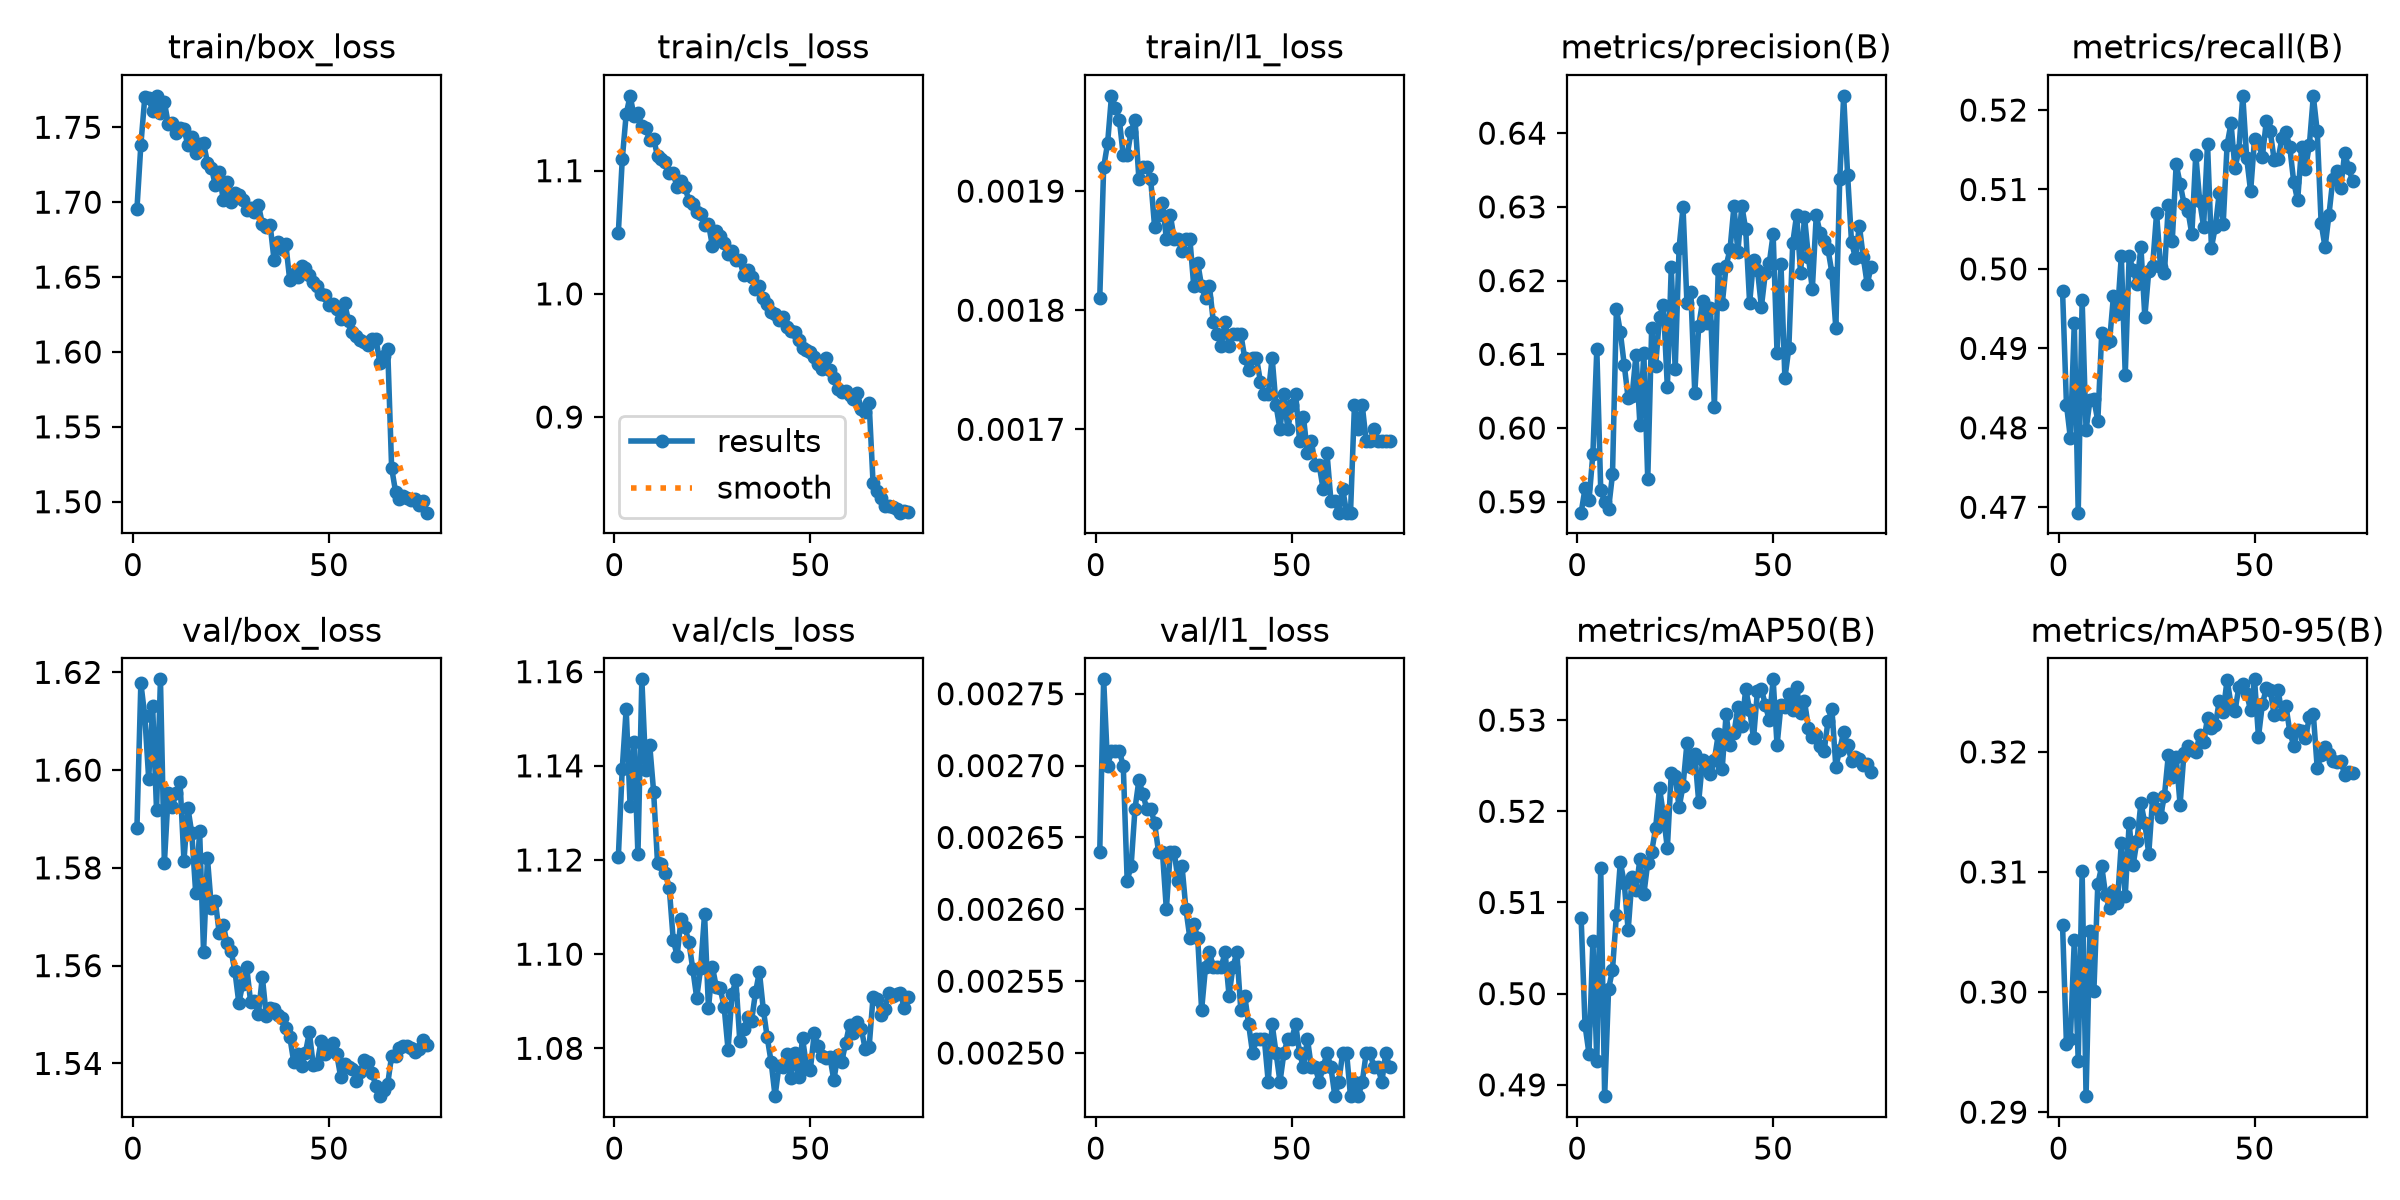

The table this chart was drawn from, first rows:
epoch, time, train/box_loss, train/cls_loss, train/l1_loss, metrics/precision(B), metrics/recall(B), metrics/mAP50(B), metrics/mAP50-95(B), val/box_loss, val/cls_loss, val/l1_loss, lr/pg0, lr/pg1, lr/pg2
1, 681.6, 1.695, 1.05, 0.00181, 0.5885, 0.4973, 0.5083, 0.3056, 1.588, 1.121, 0.00264, 0.0002379, 0.0002379, 0.0002379
2, 1285, 1.738, 1.109, 0.00192, 0.5918, 0.4829, 0.4965, 0.2957, 1.618, 1.139, 0.00276, 0.0004696, 0.0004696, 0.0004696
3, 1890, 1.77, 1.146, 0.00194, 0.5902, 0.4787, 0.4934, 0.2961, 1.611, 1.152, 0.0027, 0.0006951, 0.0006951, 0.0006951
4, 2492, 1.769, 1.161, 0.00198, 0.5965, 0.4932, 0.5058, 0.3043, 1.598, 1.131, 0.00271, 0.0006857, 0.0006857, 0.0006857
5, 3093, 1.761, 1.144, 0.00197, 0.6107, 0.4693, 0.4927, 0.2943, 1.613, 1.145, 0.00271, 0.0006763, 0.0006763, 0.0006763
6, 3695, 1.771, 1.147, 0.00196, 0.5916, 0.4961, 0.5137, 0.31, 1.592, 1.121, 0.00271, 0.0006669, 0.0006669, 0.0006669
7, 4297, 1.759, 1.136, 0.00193, 0.59, 0.4797, 0.4888, 0.2913, 1.619, 1.158, 0.0027, 0.0006575, 0.0006575, 0.0006575
8, 4899, 1.767, 1.135, 0.00193, 0.589, 0.4835, 0.5005, 0.3051, 1.581, 1.139, 0.00262, 0.000648, 0.000648, 0.000648
9, 5501, 1.752, 1.125, 0.00195, 0.5937, 0.4836, 0.5026, 0.3001, 1.595, 1.145, 0.00263, 0.0006386, 0.0006386, 0.0006386
10, 6102, 1.753, 1.126, 0.00196, 0.6162, 0.4808, 0.5086, 0.309, 1.592, 1.135, 0.00267, 0.0006292, 0.0006292, 0.0006292
11, 6704, 1.746, 1.112, 0.00191, 0.613, 0.4919, 0.5144, 0.3105, 1.595, 1.119, 0.00269, 0.0006198, 0.0006198, 0.0006198
12, 7305, 1.749, 1.11, 0.00192, 0.6086, 0.4907, 0.5121, 0.3081, 1.597, 1.119, 0.00268, 0.0006103, 0.0006103, 0.0006103
13, 7907, 1.749, 1.107, 0.00192, 0.604, 0.4909, 0.507, 0.307, 1.581, 1.117, 0.00267, 0.0006009, 0.0006009, 0.0006009
14, 8508, 1.738, 1.098, 0.00191, 0.6044, 0.4966, 0.5128, 0.3084, 1.592, 1.114, 0.00267, 0.0005915, 0.0005915, 0.0005915
15, 9109, 1.744, 1.098, 0.00187, 0.6099, 0.4944, 0.5114, 0.3074, 1.587, 1.103, 0.00266, 0.0005821, 0.0005821, 0.0005821
16, 9710, 1.733, 1.086, 0.00188, 0.6004, 0.5016, 0.5148, 0.3124, 1.575, 1.1, 0.00264, 0.0005726, 0.0005726, 0.0005726
17, 10312, 1.739, 1.092, 0.00189, 0.6102, 0.4867, 0.5109, 0.308, 1.587, 1.107, 0.00264, 0.0005632, 0.0005632, 0.0005632
18, 10913, 1.739, 1.087, 0.00186, 0.593, 0.5016, 0.5144, 0.3141, 1.563, 1.106, 0.0026, 0.0005538, 0.0005538, 0.0005538
19, 11515, 1.726, 1.076, 0.00188, 0.6136, 0.4999, 0.5156, 0.3106, 1.582, 1.103, 0.00264, 0.0005444, 0.0005444, 0.0005444
20, 12116, 1.723, 1.073, 0.00186, 0.6084, 0.4981, 0.5181, 0.3126, 1.572, 1.097, 0.00264, 0.0005349, 0.0005349, 0.0005349
21, 12718, 1.711, 1.066, 0.00186, 0.615, 0.5028, 0.5226, 0.3157, 1.573, 1.091, 0.00262, 0.0005255, 0.0005255, 0.0005255
22, 13320, 1.72, 1.065, 0.00185, 0.6167, 0.494, 0.5196, 0.3141, 1.567, 1.097, 0.00263, 0.0005161, 0.0005161, 0.0005161
23, 13921, 1.702, 1.056, 0.00186, 0.6055, 0.4997, 0.5159, 0.3115, 1.568, 1.109, 0.0026, 0.0005067, 0.0005067, 0.0005067
24, 14521, 1.714, 1.057, 0.00186, 0.6218, 0.5004, 0.5242, 0.3162, 1.565, 1.089, 0.00258, 0.0004972, 0.0004972, 0.0004972
25, 15120, 1.7, 1.039, 0.00182, 0.608, 0.507, 0.5239, 0.3153, 1.563, 1.097, 0.00259, 0.0004878, 0.0004878, 0.0004878
26, 15719, 1.706, 1.051, 0.00184, 0.6244, 0.5002, 0.5204, 0.3146, 1.559, 1.093, 0.00258, 0.0004784, 0.0004784, 0.0004784
27, 16317, 1.705, 1.047, 0.00182, 0.6299, 0.4995, 0.5228, 0.3163, 1.552, 1.093, 0.00253, 0.000469, 0.000469, 0.000469
28, 16915, 1.701, 1.042, 0.00181, 0.6169, 0.5081, 0.5274, 0.3197, 1.556, 1.089, 0.00256, 0.0004595, 0.0004595, 0.0004595
29, 17514, 1.695, 1.033, 0.00182, 0.6185, 0.5035, 0.5248, 0.3179, 1.56, 1.08, 0.00257, 0.0004501, 0.0004501, 0.0004501
30, 18112, 1.696, 1.035, 0.00179, 0.6047, 0.5132, 0.5262, 0.3196, 1.553, 1.091, 0.00256, 0.0004407, 0.0004407, 0.0004407
31, 18709, 1.694, 1.027, 0.00178, 0.6138, 0.5107, 0.5211, 0.3156, 1.553, 1.094, 0.00256, 0.0004313, 0.0004313, 0.0004313
32, 19307, 1.698, 1.027, 0.00177, 0.6173, 0.5082, 0.5256, 0.3199, 1.55, 1.082, 0.00256, 0.0004218, 0.0004218, 0.0004218
33, 19904, 1.685, 1.015, 0.00179, 0.6142, 0.5073, 0.5249, 0.3205, 1.558, 1.084, 0.00257, 0.0004124, 0.0004124, 0.0004124
34, 20502, 1.684, 1.019, 0.00177, 0.6163, 0.5044, 0.524, 0.3202, 1.55, 1.087, 0.00254, 0.000403, 0.000403, 0.000403
35, 21100, 1.685, 1.013, 0.00178, 0.6029, 0.5144, 0.5256, 0.32, 1.551, 1.086, 0.00256, 0.0003936, 0.0003936, 0.0003936
36, 21695, 1.661, 1.004, 0.00178, 0.6215, 0.5085, 0.5284, 0.3214, 1.551, 1.092, 0.00257, 0.0003841, 0.0003841, 0.0003841
37, 22292, 1.674, 1.006, 0.00178, 0.6168, 0.5053, 0.5247, 0.3208, 1.55, 1.096, 0.00253, 0.0003747, 0.0003747, 0.0003747
38, 22888, 1.668, 0.9962, 0.00176, 0.622, 0.5157, 0.5307, 0.3228, 1.549, 1.088, 0.00254, 0.0003653, 0.0003653, 0.0003653
39, 23485, 1.672, 0.9918, 0.00175, 0.6243, 0.5027, 0.5273, 0.322, 1.547, 1.082, 0.00252, 0.0003559, 0.0003559, 0.0003559
40, 24082, 1.648, 0.985, 0.00176, 0.6301, 0.5053, 0.5286, 0.3222, 1.545, 1.077, 0.0025, 0.0003464, 0.0003464, 0.0003464
41, 24679, 1.652, 0.9839, 0.00176, 0.6239, 0.5096, 0.5314, 0.3242, 1.54, 1.07, 0.00251, 0.000337, 0.000337, 0.000337
42, 25275, 1.65, 0.9792, 0.00174, 0.6302, 0.5057, 0.5294, 0.3233, 1.542, 1.076, 0.00251, 0.0003276, 0.0003276, 0.0003276
43, 25872, 1.658, 0.9816, 0.00173, 0.6269, 0.5157, 0.5334, 0.326, 1.539, 1.076, 0.00251, 0.0003182, 0.0003182, 0.0003182
44, 26469, 1.656, 0.9729, 0.00173, 0.6169, 0.5183, 0.5312, 0.3239, 1.542, 1.079, 0.00248, 0.0003087, 0.0003087, 0.0003087
45, 27066, 1.651, 0.9696, 0.00176, 0.6227, 0.5127, 0.528, 0.3234, 1.546, 1.074, 0.00252, 0.0002993, 0.0002993, 0.0002993
46, 27663, 1.647, 0.969, 0.00172, 0.6215, 0.515, 0.5332, 0.3254, 1.54, 1.079, 0.0025, 0.0002899, 0.0002899, 0.0002899
47, 28260, 1.644, 0.9622, 0.0017, 0.6164, 0.5218, 0.5334, 0.3256, 1.54, 1.074, 0.00248, 0.0002805, 0.0002805, 0.0002805
48, 28859, 1.639, 0.9564, 0.00173, 0.621, 0.5139, 0.5317, 0.3249, 1.545, 1.082, 0.0025, 0.000271, 0.000271, 0.000271
49, 29458, 1.638, 0.9545, 0.0017, 0.6223, 0.5098, 0.53, 0.3235, 1.542, 1.076, 0.00251, 0.0002616, 0.0002616, 0.0002616
50, 30057, 1.632, 0.9532, 0.00172, 0.6263, 0.5164, 0.5345, 0.326, 1.542, 1.075, 0.00251, 0.0002522, 0.0002522, 0.0002522
51, 30656, 1.632, 0.949, 0.00173, 0.6101, 0.5158, 0.5272, 0.3212, 1.544, 1.083, 0.00252, 0.0002428, 0.0002428, 0.0002428
52, 31254, 1.629, 0.9428, 0.00169, 0.6222, 0.5141, 0.5317, 0.324, 1.542, 1.081, 0.0025, 0.0002333, 0.0002333, 0.0002333
53, 31853, 1.622, 0.9392, 0.00171, 0.6068, 0.5186, 0.5315, 0.3253, 1.537, 1.078, 0.00249, 0.0002239, 0.0002239, 0.0002239
54, 32453, 1.633, 0.9476, 0.00168, 0.6108, 0.5174, 0.5329, 0.3252, 1.54, 1.078, 0.00251, 0.0002145, 0.0002145, 0.0002145
55, 33052, 1.621, 0.9379, 0.00169, 0.6251, 0.5137, 0.5311, 0.3231, 1.539, 1.078, 0.00249, 0.0002051, 0.0002051, 0.0002051
56, 33652, 1.613, 0.9319, 0.00167, 0.6289, 0.5138, 0.5336, 0.3252, 1.539, 1.073, 0.00249, 0.0001956, 0.0001956, 0.0001956
57, 34252, 1.611, 0.9228, 0.00167, 0.621, 0.5165, 0.5308, 0.3231, 1.536, 1.079, 0.00248, 0.0001862, 0.0001862, 0.0001862
58, 34850, 1.608, 0.9204, 0.00165, 0.6287, 0.5173, 0.5321, 0.3239, 1.538, 1.077, 0.00249, 0.0001768, 0.0001768, 0.0001768
59, 35449, 1.607, 0.9213, 0.00168, 0.6232, 0.5153, 0.5292, 0.3217, 1.541, 1.081, 0.0025, 0.0001674, 0.0001674, 0.0001674
60, 36048, 1.605, 0.9175, 0.00164, 0.6189, 0.511, 0.5281, 0.3205, 1.54, 1.085, 0.00249, 0.0001579, 0.0001579, 0.0001579
... 15 more rows
